pico-8 play session: hold → + tap 🅾, after a click and taps of 🅾, ❎, 🅾+❎, 🅾 in the second before t = 0

[t = 1 s] hold → ~1s, tap 🅾 ~2×
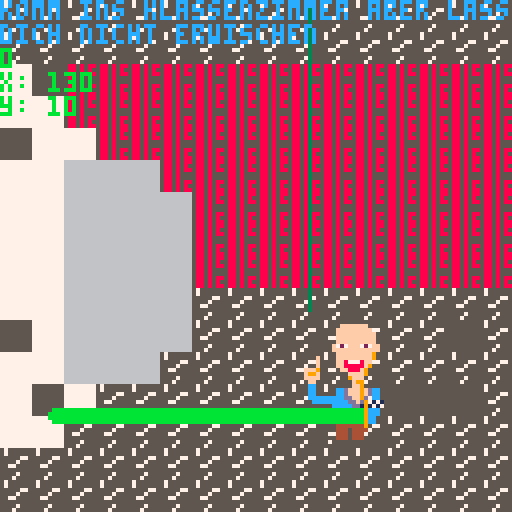
[t = 2 s] hold → ~2s, tap 🅾 ~4×
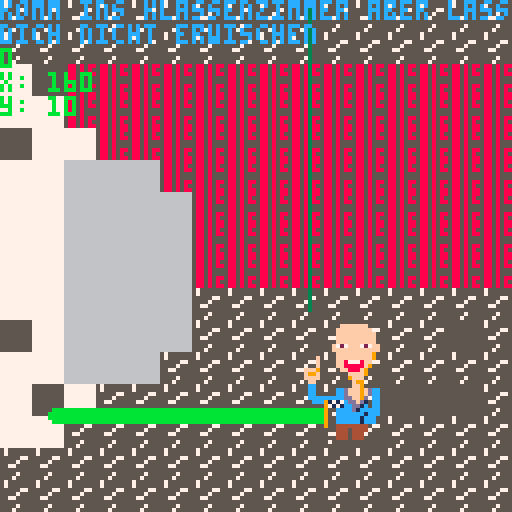
[t = 6 s] hold → ~6s, tap 🅾 ~10×
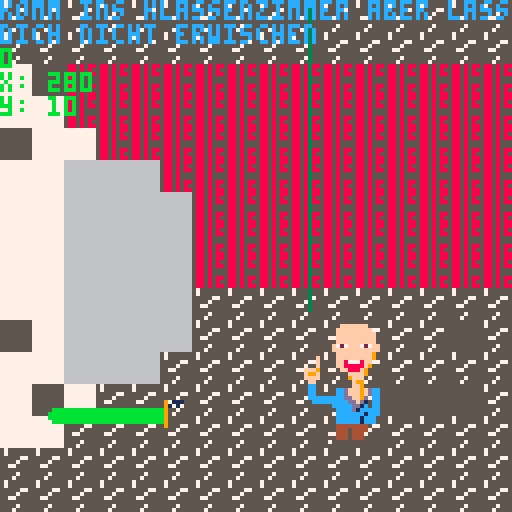
[t = 8 s] hold → ~8s, tap 🅾 ~14×
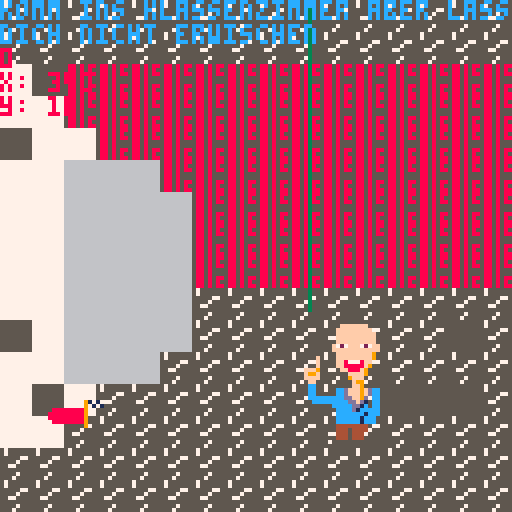

pico-8 cartridge
version 43
__lua__
x=100
y=10
gmo = 0 --gameover?

lx =77
ly =77

win = 0

function _init()
	zeit:init()
	music()
end

function _update()
	zeit:upd()
 if btn(0) then x-=1 end 
 if btn(1) then x+=1 end 
 if btn(2) then y-=1 end 
 if btn(3) then y+=1 end 
end

function _draw()
 cls()
 
 if gmo == 0 and win ==0 then
	 map()
	 spr(2,x,y,4,4)
	 spr(77,75,80,3,4)
	 line(lx,0,lx,ly,3)
	 print("komm ins klassenzimmer aber lass",12)
	 print("dich nicht erwischen")
		zeit:drw()
	end
	
	if gmo == 1 then
		print("game over",50,60,9)
	end
	
	if zeit.zta==0 then
		gmo = 1
	end
	
	if win == 1 then
		print("won!",50,60,9)
	end
	
 if x<10 and y<60 then
	win = 1
 end
	
		if x<lx and x>lx-32 and y < ly then
			gmo = 1
		end
	print(gmo)
	print("x: "..x)
	print("y: "..y)
end

-->8
--zeit
zeit = {
	farbe1 = 11,
	farbe2 = 8,
	ztst = 10, --startzeit
	zt = 0,
	ztstb = 100, --zeit startbreite 
	zta = 0, --zeitanteil
	sprts = {26,27,28,29}, --sprites
	x = 12,
	y = 100,
	br = 100,
	
	frm = 1,
	zta = 1,
	
	init = function(s)
		s.zt = s.ztst
		s.farbe = s.farbe1
	end,
	
	upd = function(s)
		s.zt = s.zt-1/30
		s.frm = 1
		s.br = s.ztstb*s.zta
		s.zta = s.zt/s.ztst
		s.frm = flr(s.zt*5)%(#s.sprts-1)+1
		if s.zta <= 0 then
			s.zta = 0
			s.zt = 0
			s.frm = #s.sprts 
		end 
		if s.zta <= 0.2 then
			s.farbe = s.farbe2
		end 
	end,
	
	drw = function(s)
		rrectfill(s.x,s.y+2,s.br,4,3,s.farbe)
		spr(s.sprts[s.frm],s.x+s.br-4,s.y)
	end
}
__gfx__
00000000000000000000000000555555555555555550000000000000000000000000000000000000777777776666666655555555588585883333333357555555
00000000000000000000000005444444444455445445000000000000000000000000000000000000777777776666666655555555588585853333333357555555
00700700000000000000000054444544444544444544500000000000000000000000000000000000777777776666666655555555588585883333333355555775
00077000000000000000000054444554444444444444500000000000000000000000000000000000777777776666666655555555588585553333333355557555
00077000000000000000000544444445444444445444450000000000000000000000000000000000777777776666666655555555588585553333333355775555
00700700000000000000005444444444444444444445450000000000000000000000000000000000777777776666666655555555588585883333333355555555
00000000000000000000054444444444444444444445550000000000000000000000000000000000777777776666666655555555588585853333333355557555
00000000000000000000054444444444444444444445000000000000000000000000000000000000777777776666666655555555588585883333333355575555
00000000000000000000544444454444444445444545000000000000000000000000000000000000000971710009171700097111000988880000000000000000
00000000000000000000544444544454444445444550000000000000000000000000000000000000000917170009717100091717000988880000000000000000
0000000000000000000054444544455444445f544500000000000000000000000000000000000000000900000009000000090000000900000000000000000000
000000000000000000005444454454544445fff54500000000000000000000000000000000000000000900000009000000090000000900000000000000000000
00000000000000000000554454454544445ffff55000000000000000000000000000000000000000000900000009000000090000000900000000000000000000
000000000000000000005544545f555445fffff50000000000000000000000000000000000000000000900000009000000090000000900000000000000000000
00000000000000000000545445fffff55ffffff50000000000000000000000000000000000000000000900000009000000090000000900000000000000000000
0000000000000000000005545fff57fffff57ff50000000000000000000000000000000000000000000000000000000000000000000000000000000000000000
0000000000000000000000555fff55fffff55fff5000000000000000000000000000000000000000000000000000000000000000000000000000000000000000
00000000000000000000005f5fff55fffff55fff5000000000000000000000000000000000000000000000000000000000000000000000000000000000000000
00000000000000000000005ffff88ff5555f88ff5000000000000000000000000000000000000000000000000000000000000000000000000000000000000000
00000000000000000000000555fffff5885ffff50000000000000000000000000000000000000000000000000000000000000000000000000000000000000000
0000000000000000000000000055fff5885ff5500055000000000000000000000000000000000000000000000000000000000000000000000000000000000000
000000000000000000000000000055ff55f5500005ff500000000000000000000000000000000000000000000000000000000000000000000000000000000000
0000000000000000000000000555775555575000575f500000000000000000000000000000000000000000000000000000000000000000000000000000000000
00000000000000000000000557777777577775057575000000000000000000000000000000000000000000000000000000000000000000000000000000000000
00000000000000000000005757777775857777577750000000000000000000000000000000000000000000000000000000000000000000000000000000000000
0000000000000000000005f575555777877777555500000000000000000000000000000000000000000000000000000000000000000000000000000000000000
0000000000000000000005ff50005777877777544500000000000000000000000000000000000000000000000000000000000000000000000000000000000000
0000000000000000000005ff50005777877777545500000000000000000000000000000000000000000000000000000000000000000000000000000000000000
00000000000000000000005500005555855777554500000000000000000000000000000000000000000000000000000000000000000000000000000000000000
00000000000000000000000005505444444555544555000000000000000000000000000000000000000000000000000000000000000000000000000000000000
00000000000000000000000054454444455555445445000000000000000000000000000000000000000000000000000000000000000000000000000000000000
00000000000000000000000054505444500000554445000000000000000000000000000000000000000000000000000000000000000000000000000000000000
00000000000000000000000000000555000000554450000000000000000000000000000000bbbbbbbbbbbbbbb000000000000000000000000000505000000000
00000000000000000000000000000000000000055500000000000000000000000000000000bbbffbbbbffbbbb0000000000000000000000000fffffff0000000
00000000000000000000000000000000000000000000000000000000000000000000000000bbfbbbbbbbbfbbb000000000000000000000000fffffffff000000
00000000000000000000000000000000000000000000000000000000000000000000000000bbbbbbbbbbbbbbb000000000000000000000000ffffffffff00000
00000000000000000000000000000000000000000000000000000000000000000000000000bbbbbbbbbbbbbbb000000000000000000000000ffffffffff00000
00000000000000000000000000000000000000000000000000000000000000000000000000bbbbbbbbbbbbbbb000000000000000000000000ffffffffff00000
00000000000000000000000000000000000000000000000000000000000000000000000000bbbbbbbbbbbbbb000000000000000000000000f727fff727ff0000
000000000000000000000000000000000000000000000000000000000000000000000000000bbbbbbbbbbbbb000000000000000000000000ffffffffffff0000
000000000000000000000000000000000000000000000000000000000000000000000000000bbbfbbbbffbb00000000000000000000000000fffffffff900000
000000000000000000000000000000000000000000000000000000000000000000000bb0000bbbfbbbffbbb000000000000000000000f0000fffffffff900000
000000000000000000000000000000000000000000000000000000000000000000000bbb000bbbffbffbbbbb00000000000000000000f0000ff87778ff000000
000000000000000000000000000000000000000000000000000000000000000000000bbb0000bbbfffbbb00000000000000000000000f0000ff88888f9000000
0000000000000000000000000000000000000000000000000000000000000000000000bbb000bbbbbbbbb00000000000000000000fff900000ff888f90000000
0000000000000000000000000000000000000000000000000000000000000000000000bbbb000bbbbbbbb00000000000000000000f99f0000000ffff90000000
0000000000000000000000000000000000000000000000000000000000000000000000bbbb0000bbbbbbb00000000000000000000ffff00000009fff00000000
00000000000000000000000000000000000000000000000000000000000000000000000bbbb00bbbbbbbb000000000000000000000ff000000000f9900000000
000000000000000000000000000000000000000000000000000000000000000000000000bbbb0bbbbbbbb000000000bb0000000000cc000000000ff900000000
000000000000000000000000000000000000000000000000000000000000000000000000bbbbbbbbbbbbb00000000bb00000000000cc00000ccdfff9fdcc0000
000000000000000000000000000000000000000000000000000000000000000000000000bbbbbbbbbbbbb000000bbb000000000000cc00000ccdfff9fdcc0000
0000000000000000000000000000000000000000000000000000000000000000000000000bbbbbbbbbbbb000bbbbb0000000000000cccccccccddff9d0cc0000
000000000000000000000000000000000000000000000000000000000000000000000000000bbbbbbbbbbbbbbbb0000000000000000cccccccccddfd10cc0000
000000000000000000000000000000000000000000000000000000000000000000000000000bbbbbbbbbbbbbb00000000000000000000000cccccdd1c0cc0000
00000000000000000000000000000000000000000000000000000000000000000000000000bbbbbbbbbbbbb00000000000000000000000000ccccd1ccccc0000
00000000000000000000000000000000000000000000000000000000000000000000000000bbbbbbbbbbbb000000000000000000000000000ccccccc1ccc0000
00000000000000000000000000000000000000000000000000000000000000000000000000bbbbbbbbbb00000000000000000000000000000cccccc1ccc00000
0000000000000000000000000000000000000000000000000000000000000000000000000bbbbbbbbb0000000000000000000000000000000cccccc1ccc00000
000000000000000000000000000000000000000000000000000000000000000000000000bbbbbbbbb00000000000000000000000000000000444444440000000
00000000000000000000000000000000000000000000000000000000000000000000000bbbbbbbbbb00000000000000000000000000000000444044440000000
000000000000000000000000000000000000000000000000000000000000000000000bbbbbbbb0bbb00000000000000000000000000000000444044400000000
00000000000000000000000000000000000000000000000000000000000000000000bbb0bbbb00bbbb0000000000000000000000000000055444044455000000
00000000000000000000000000000000000000000000000000000000000000000000b000b0bb00bb0b0000000000000000000000000000575555055555500000
000000000000000000000000000000000000000000000000000000000000000000000000b0b000bb0bb000000000000000000000000000555555055555500000
__map__
0f0f0f0f0f0f0f0f0f0f0f0f0f0f0f0f00000000000000000000000000000000000000000000000000000000000000000000000000000000000000000000000000000000000000000000000000000000000000000000000000000000000000000000000000000000000000000000000000000000000000000000000000000000
0f0f0f0f0f0f0f0f0f0f0f0f0f0f0f0f00000000000000000000000000000000000000000000000000000000000000000000000000000000000000000000000000000000000000000000000000000000000000000000000000000000000000000000000000000000000000000000000000000000000000000000000000000000
0a0c0d0d0d0d0d0d0d0d0d0d0d0d0d0d00000000000000000000000000000000000000000000000000000000000000000000000000000000000000000000000000000000000000000000000000000000000000000000000000000000000000000000000000000000000000000000000000000000000000000000000000000000
0a0a0d0d0d0d0d0d0d0d0d0d0d0d0d0d00000000000000000000000000000000000000000000000000000000000000000000000000000000000000000000000000000000000000000000000000000000000000000000000000000000000000000000000000000000000000000000000000000000000000000000000000000000
0c0a0a0d0d0d0d0d0d0d0d0d0d0d0d0d00000000000000000000000000000000000000000000000000000000000000000000000000000000000000000000000000000000000000000000000000000000000000000000000000000000000000000000000000000000000000000000000000000000000000000000000000000000
0a0a0b0b0b0d0d0d0d0d0d0d0d0d0d0d00000000000000000000000000000000000000000000000000000000000000000000000000000000000000000000000000000000000000000000000000000000000000000000000000000000000000000000000000000000000000000000000000000000000000000000000000000000
0a0a0b0b0b0b0d0d0d0d0d0d0d0d0d0d00000000000000000000000000000000000000000000000000000000000000000000000000000000000000000000000000000000000000000000000000000000000000000000000000000000000000000000000000000000000000000000000000000000000000000000000000000000
0a0a0b0b0b0b0d0d0d0d0d0d0d0d0d0d00000000000000000000000000000000000000000000000000000000000000000000000000000000000000000000000000000000000000000000000000000000000000000000000000000000000000000000000000000000000000000000000000000000000000000000000000000000
0a0a0b0b0b0b0d0d0d0d0d0d0d0d0d0d00000000000000000000000000000000000000000000000000000000000000000000000000000000000000000000000000000000000000000000000000000000000000000000000000000000000000000000000000000000000000000000000000000000000000000000000000000000
0a0a0b0b0b0b0f0f0f0f0f0f0f0f0f0f00000000000000000000000000000000000000000000000000000000000000000000000000000000000000000000000000000000000000000000000000000000000000000000000000000000000000000000000000000000000000000000000000000000000000000000000000000000
0c0a0b0b0b0b0f0f0f0f0f0f0f0f0c0f00000000000000000000000000000000000000000000000000000000000000000000000000000000000000000000000000000000000000000000000000000000000000000000000000000000000000000000000000000000000000000000000000000000000000000000000000000000
0a0a0b0b0b0f0f0f0f0f0f0f0f0f0f0f00000000000000000000000000000000000000000000000000000000000000000000000000000000000000000000000000000000000000000000000000000000000000000000000000000000000000000000000000000000000000000000000000000000000000000000000000000000
0a0c0a0f0f0f0f0f0f0f0f0f0c0c0c0f00000000000000000000000000000000000000000000000000000000000000000000000000000000000000000000000000000000000000000000000000000000000000000000000000000000000000000000000000000000000000000000000000000000000000000000000000000000
0a0a0f0f0f0f0f0f0f0f0f0f0f0f0f0f00000000000000000000000000000000000000000000000000000000000000000000000000000000000000000000000000000000000000000000000000000000000000000000000000000000000000000000000000000000000000000000000000000000000000000000000000000000
0f0f0f0f0f0f0f0f0f0f0f0f0f0f0f0f00000000000000000000000000000000000000000000000000000000000000000000000000000000000000000000000000000000000000000000000000000000000000000000000000000000000000000000000000000000000000000000000000000000000000000000000000000000
0f0f0f0f0f0f0f0f0f0f0f0f0f0f0f0f00000000000000000000000000000000000000000000000000000000000000000000000000000000000000000000000000000000000000000000000000000000000000000000000000000000000000000000000000000000000000000000000000000000000000000000000000000000
000000000000000000000000000000000e0e0e0f0e0e0e0e0e0e0e0e0e0e0e0e0b0b0e0e0e0e0e0e0e0b0b0e0e0e0e0e0000000000000000000000000000000000000000000000000000000000000000000000000000000000000000000000000000000000000000000000000000000000000000000000000000000000000000
000000000000000000000000000000000e0e0c0e0e0e0e0f0e0e0e0e0e0e0b0b0b0b0e0e0e0e0e0b0b0b0b0e0e0e0e0e0000000000000000000000000000000000000000000000000000000000000000000000000000000000000000000000000000000000000000000000000000000000000000000000000000000000000000
000000000000000000000000000000000e0e0e0e0e0c0e0e0e0e0e0b0e0f0e0e0e0e0e0c0e0e0b0b0b0b0b0e0e0e0e0b0000000000000000000000000000000000000000000000000000000000000000000000000000000000000000000000000000000000000000000000000000000000000000000000000000000000000000
000000000000000000000000000000000e0e0e0c0c0e0e0b0b0e0e0e0e0e0b0b0b0e0e0b0b0b0b0b0b0b0b0b0b0b0b0b0000000000000000000000000000000000000000000000000000000000000000000000000000000000000000000000000000000000000000000000000000000000000000000000000000000000000000
000000000000000000000000000000000e0e0e0e0e0b0e0e0e0e0e0e0e0e0b0e0b0b0e0b0b0e0e0b0b0b0b0b0e0e0f0b0000000000000000000000000000000000000000000000000000000000000000000000000000000000000000000000000000000000000000000000000000000000000000000000000000000000000000
000000000000000000000000000000000e0e0e0b0e0e0e0e0e0e0b0b0b0b0b0b0b0b0b0b0e0b0b0b0e0e0b0b0e0f0e0e0000000000000000000000000000000000000000000000000000000000000000000000000000000000000000000000000000000000000000000000000000000000000000000000000000000000000000
000000000000000000000000000000000e0b0f0e0e0e0b0e0b0e0e0e0e0b0b0e0b0e0b0b0b0b0e0e0e0e0e0b0f0b0e0e0000000000000000000000000000000000000000000000000000000000000000000000000000000000000000000000000000000000000000000000000000000000000000000000000000000000000000
000000000000000000000000000000000b0e0b0b0b0b0e0b0e0b0b0b0b0e0e0b0b0b0b0e0e0e0e0e0e0e0b0e0f0e0e0e0000000000000000000000000000000000000000000000000000000000000000000000000000000000000000000000000000000000000000000000000000000000000000000000000000000000000000
000000000000000000000000000000000e0e0b0b0b0e0e0b0b0b0b0b0b0b0b0b0e0b0e0e0e0e0e0e0e0b0b0b0b0e0c0e0000000000000000000000000000000000000000000000000000000000000000000000000000000000000000000000000000000000000000000000000000000000000000000000000000000000000000
000000000000000000000000000000000e0e0b0e0e0e0e0b0b0b0b0b0b0e0b0b0b0b0b0e0e0e0e0e0b0b0b0b0e0e0e0e0000000000000000000000000000000000000000000000000000000000000000000000000000000000000000000000000000000000000000000000000000000000000000000000000000000000000000
000000000000000000000000000000000b0e0b0b0b0b0b0b0b0b0b0b0b0b0e0b0e0e0e0e0e0b0b0b0b0b0e0e0e0f0e0e0000000000000000000000000000000000000000000000000000000000000000000000000000000000000000000000000000000000000000000000000000000000000000000000000000000000000000
000000000000000000000000000000000b0b0b0b0b0e0e0b0b0b0b0b0e0e0e0e0e0e0e0b0b0e0e0e0e0e0e0e0e0e0e0e0000000000000000000000000000000000000000000000000000000000000000000000000000000000000000000000000000000000000000000000000000000000000000000000000000000000000000
000000000000000000000000000000000e0e0b0b0e0e0b0b0e0e0e0e0e0e0b0b0b0b0e0e0e0f0e0e0e0e0c0e0e0e0e0e0000000000000000000000000000000000000000000000000000000000000000000000000000000000000000000000000000000000000000000000000000000000000000000000000000000000000000
000000000000000000000000000000000b0b0e0e0e0b0b0b0b0b0b0e0e0b0b0b0e0e0e0f0f0e0e0e0e0e0e0e0e0e0e0f0000000000000000000000000000000000000000000000000000000000000000000000000000000000000000000000000000000000000000000000000000000000000000000000000000000000000000
000000000000000000000000000000000e0e0e0c0e0e0f0e0e0e0f0e0e0c0e0c0e0e0e0c0e0e0e0e0e0e0e0e0d0e0f0e0000000000000000000000000000000000000000000000000000000000000000000000000000000000000000000000000000000000000000000000000000000000000000000000000000000000000000
000000000000000000000000000000000e0e0e0e0e0b0e0e0e0e0e0e0e0e0b0e0e0d0e0e0f0e0e0e0e0e0e0c0e0e0e0e0000000000000000000000000000000000000000000000000000000000000000000000000000000000000000000000000000000000000000000000000000000000000000000000000000000000000000
